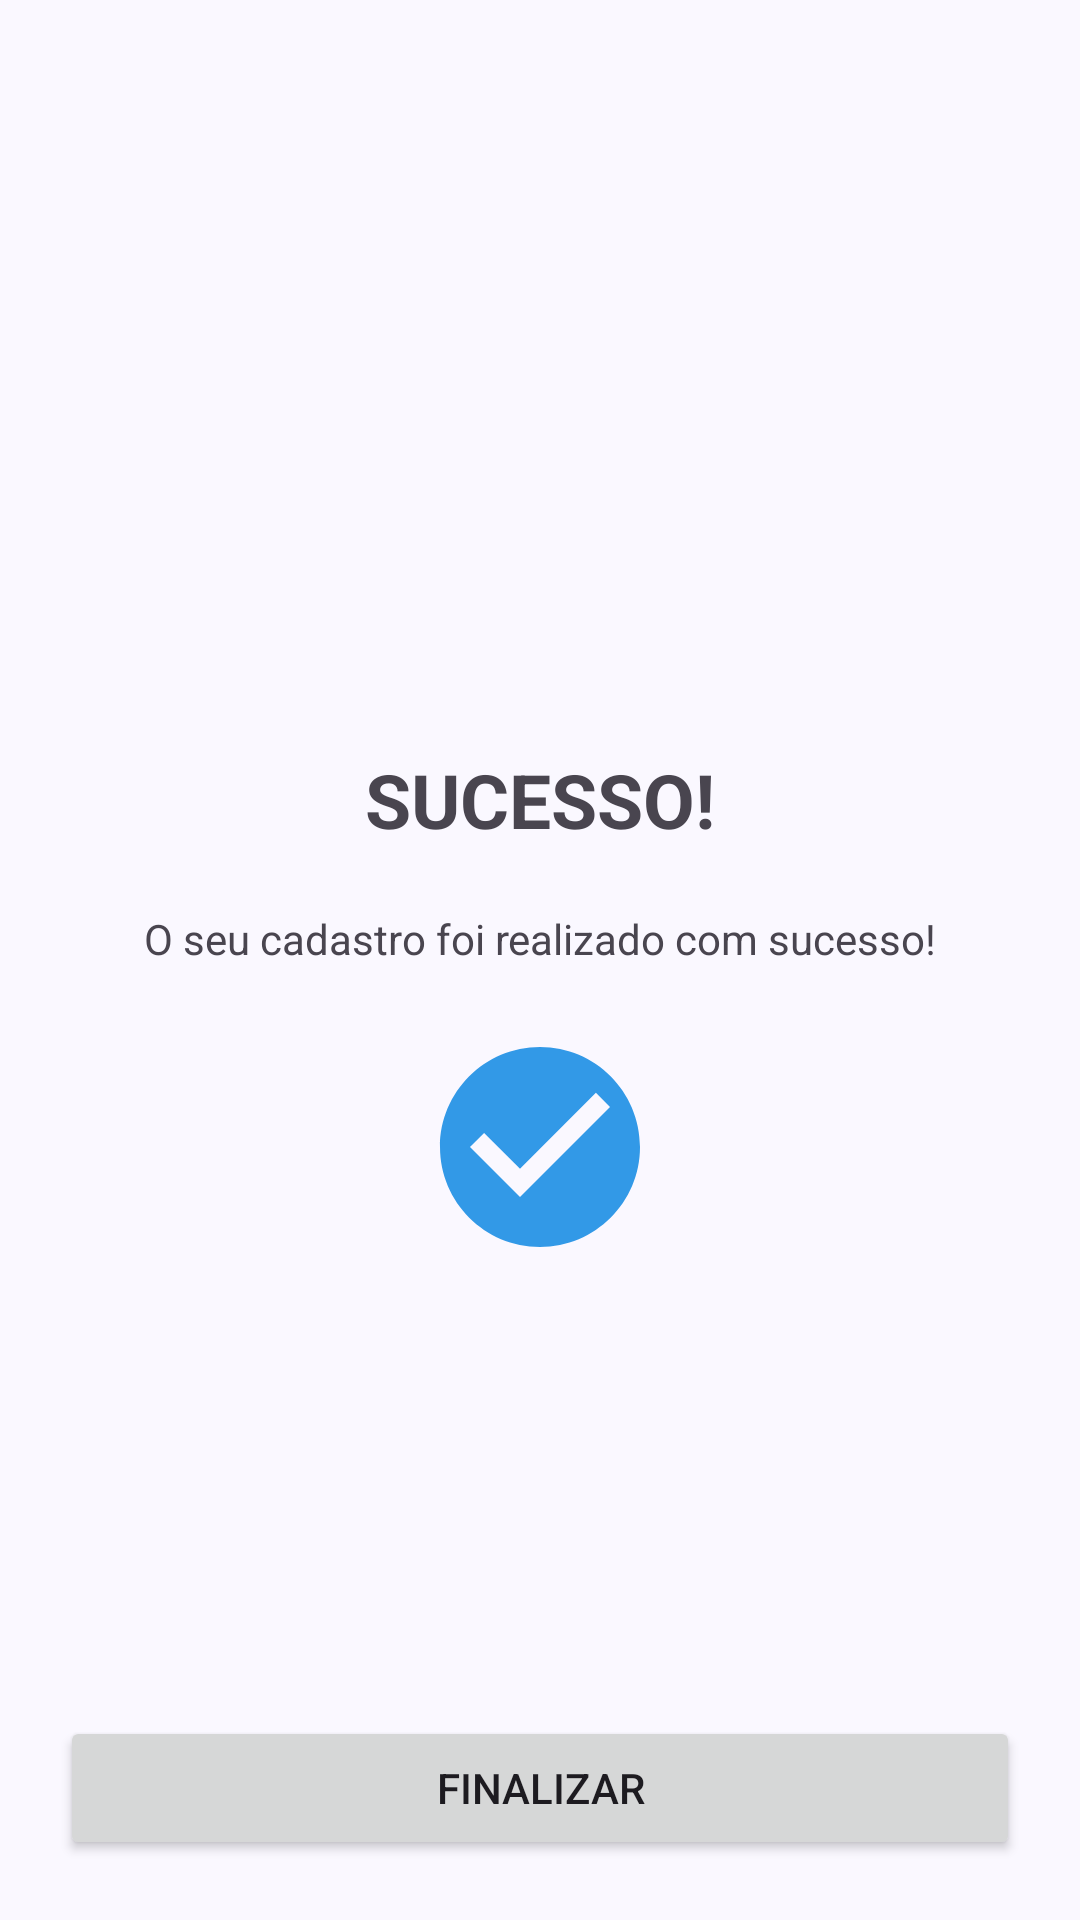

The Android layout XML behind this screen, and the referenced resources:
<!-- AndroidManifest.xml: application theme Theme.ThomasGregChallenge -->
<!-- res/layout/fragment_registration_user_success.xml -->
<?xml version="1.0" encoding="utf-8"?>
<androidx.constraintlayout.widget.ConstraintLayout xmlns:android="http://schemas.android.com/apk/res/android"
    xmlns:app="http://schemas.android.com/apk/res-auto"
    xmlns:tools="http://schemas.android.com/tools"
    android:layout_width="match_parent"
    android:layout_height="match_parent"
    tools:context=".ui.register.view.fragments.RegistrationUserSuccessFragment">

    <TextView
        android:id="@+id/text_success"
        android:layout_width="wrap_content"
        android:layout_height="wrap_content"
        android:text="SUCESSO!"
        android:textSize="25sp"
        android:textStyle="bold"
        app:layout_constraintBottom_toTopOf="@+id/text_description_success_fragment"
        app:layout_constraintEnd_toEndOf="parent"
        app:layout_constraintStart_toStartOf="parent"
        app:layout_constraintTop_toTopOf="parent"
        app:layout_constraintVertical_chainStyle="packed" />

    <TextView
        android:id="@+id/text_description_success_fragment"
        android:layout_width="wrap_content"
        android:layout_height="wrap_content"
        android:layout_marginTop="@dimen/default_margin"
        android:text="O seu cadastro foi realizado com sucesso!"
        app:layout_constraintBottom_toTopOf="@+id/button_conclude_registration"
        app:layout_constraintEnd_toEndOf="parent"
        app:layout_constraintHorizontal_bias="0.5"
        app:layout_constraintStart_toStartOf="parent"
        app:layout_constraintTop_toBottomOf="@+id/text_success" />

    <ImageView
        android:id="@+id/image_sucess_check"
        android:layout_width="@dimen/check_success_dimension"
        android:layout_height="@dimen/check_success_dimension"
        android:layout_marginTop="@dimen/default_margin"
        android:src="@drawable/ic_blue_check"
        app:layout_constraintBottom_toTopOf="@+id/button_conclude_registration"
        app:layout_constraintEnd_toEndOf="parent"
        app:layout_constraintHorizontal_bias="0.5"
        app:layout_constraintStart_toStartOf="parent"
        app:layout_constraintTop_toBottomOf="@+id/text_description_success_fragment"
        app:layout_constraintVertical_bias="0" />

    <Button
        android:id="@+id/button_conclude_registration"
        android:layout_width="0dp"
        android:layout_height="wrap_content"
        android:layout_margin="@dimen/default_margin"
        android:text="Finalizar"
        app:layout_constraintBottom_toBottomOf="parent"
        app:layout_constraintEnd_toEndOf="parent"
        app:layout_constraintHorizontal_bias="0.5"
        app:layout_constraintStart_toStartOf="parent" />
</androidx.constraintlayout.widget.ConstraintLayout>
<!-- resources referenced by this layout -->
<resources>
  <dimen name="check_success_dimension">80dp</dimen>
  <dimen name="default_margin">20dp</dimen>
  <!-- drawable ic_blue_check (drawable) -->
  <vector android:height="24dp" android:tint="#3299E7"
      android:viewportHeight="24" android:viewportWidth="24"
      android:width="24dp" xmlns:android="http://schemas.android.com/apk/res/android">
      <path android:fillColor="@android:color/white" android:pathData="M12,2C6.48,2 2,6.48 2,12s4.48,10 10,10 10,-4.48 10,-10S17.52,2 12,2zM10,17l-5,-5 1.41,-1.41L10,14.17l7.59,-7.59L19,8l-9,9z"/>
  </vector>
  <style name="Theme.ThomasGregChallenge" parent="Base.Theme.ThomasGregChallenge" />
  <color name="md_theme_primary">#4A5C92</color>
  <color name="md_theme_onPrimary">#FFFFFF</color>
  <color name="md_theme_primaryContainer">#DBE1FF</color>
  <color name="md_theme_onPrimaryContainer">#00184A</color>
  <color name="md_theme_secondary">#585E71</color>
  <color name="md_theme_onSecondary">#FFFFFF</color>
  <color name="md_theme_secondaryContainer">#DDE1F9</color>
  <color name="md_theme_onSecondaryContainer">#151B2C</color>
  <color name="md_theme_tertiary">#735471</color>
  <color name="md_theme_onTertiary">#FFFFFF</color>
  <color name="md_theme_tertiaryContainer">#FFD6F8</color>
  <color name="md_theme_onTertiaryContainer">#2B122B</color>
  <color name="md_theme_error">#BA1A1A</color>
  <color name="md_theme_onError">#FFFFFF</color>
  <color name="md_theme_errorContainer">#FFDAD6</color>
  <color name="md_theme_onErrorContainer">#410002</color>
  <color name="md_theme_background">#FAF8FF</color>
  <color name="md_theme_onBackground">#1A1B21</color>
  <color name="md_theme_surface">#FAF8FF</color>
  <color name="md_theme_onSurface">#1A1B21</color>
  <color name="md_theme_surfaceVariant">#E2E2EC</color>
  <color name="md_theme_onSurfaceVariant">#45464F</color>
  <color name="md_theme_outline">#757680</color>
  <color name="md_theme_outlineVariant">#C5C6D0</color>
  <color name="md_theme_inverseSurface">#2F3036</color>
  <color name="md_theme_inverseOnSurface">#F1F0F7</color>
  <color name="md_theme_inversePrimary">#B3C5FF</color>
  <color name="md_theme_primaryFixed">#DBE1FF</color>
  <color name="md_theme_onPrimaryFixed">#00184A</color>
  <color name="md_theme_primaryFixedDim">#B3C5FF</color>
  <color name="md_theme_onPrimaryFixedVariant">#324578</color>
  <color name="md_theme_secondaryFixed">#DDE1F9</color>
  <color name="md_theme_onSecondaryFixed">#151B2C</color>
  <color name="md_theme_secondaryFixedDim">#C1C6DD</color>
  <color name="md_theme_onSecondaryFixedVariant">#414659</color>
  <color name="md_theme_tertiaryFixed">#FFD6F8</color>
  <color name="md_theme_onTertiaryFixed">#2B122B</color>
  <color name="md_theme_tertiaryFixedDim">#E1BBDC</color>
  <color name="md_theme_onTertiaryFixedVariant">#5A3D58</color>
  <color name="md_theme_surfaceDim">#DAD9E0</color>
  <color name="md_theme_surfaceBright">#FAF8FF</color>
  <color name="md_theme_surfaceContainerLowest">#FFFFFF</color>
  <color name="md_theme_surfaceContainerLow">#F4F3FA</color>
  <color name="md_theme_surfaceContainer">#EEEDF4</color>
  <color name="md_theme_surfaceContainerHigh">#E8E7EF</color>
  <color name="md_theme_surfaceContainerHighest">#E3E2E9</color>
</resources>
